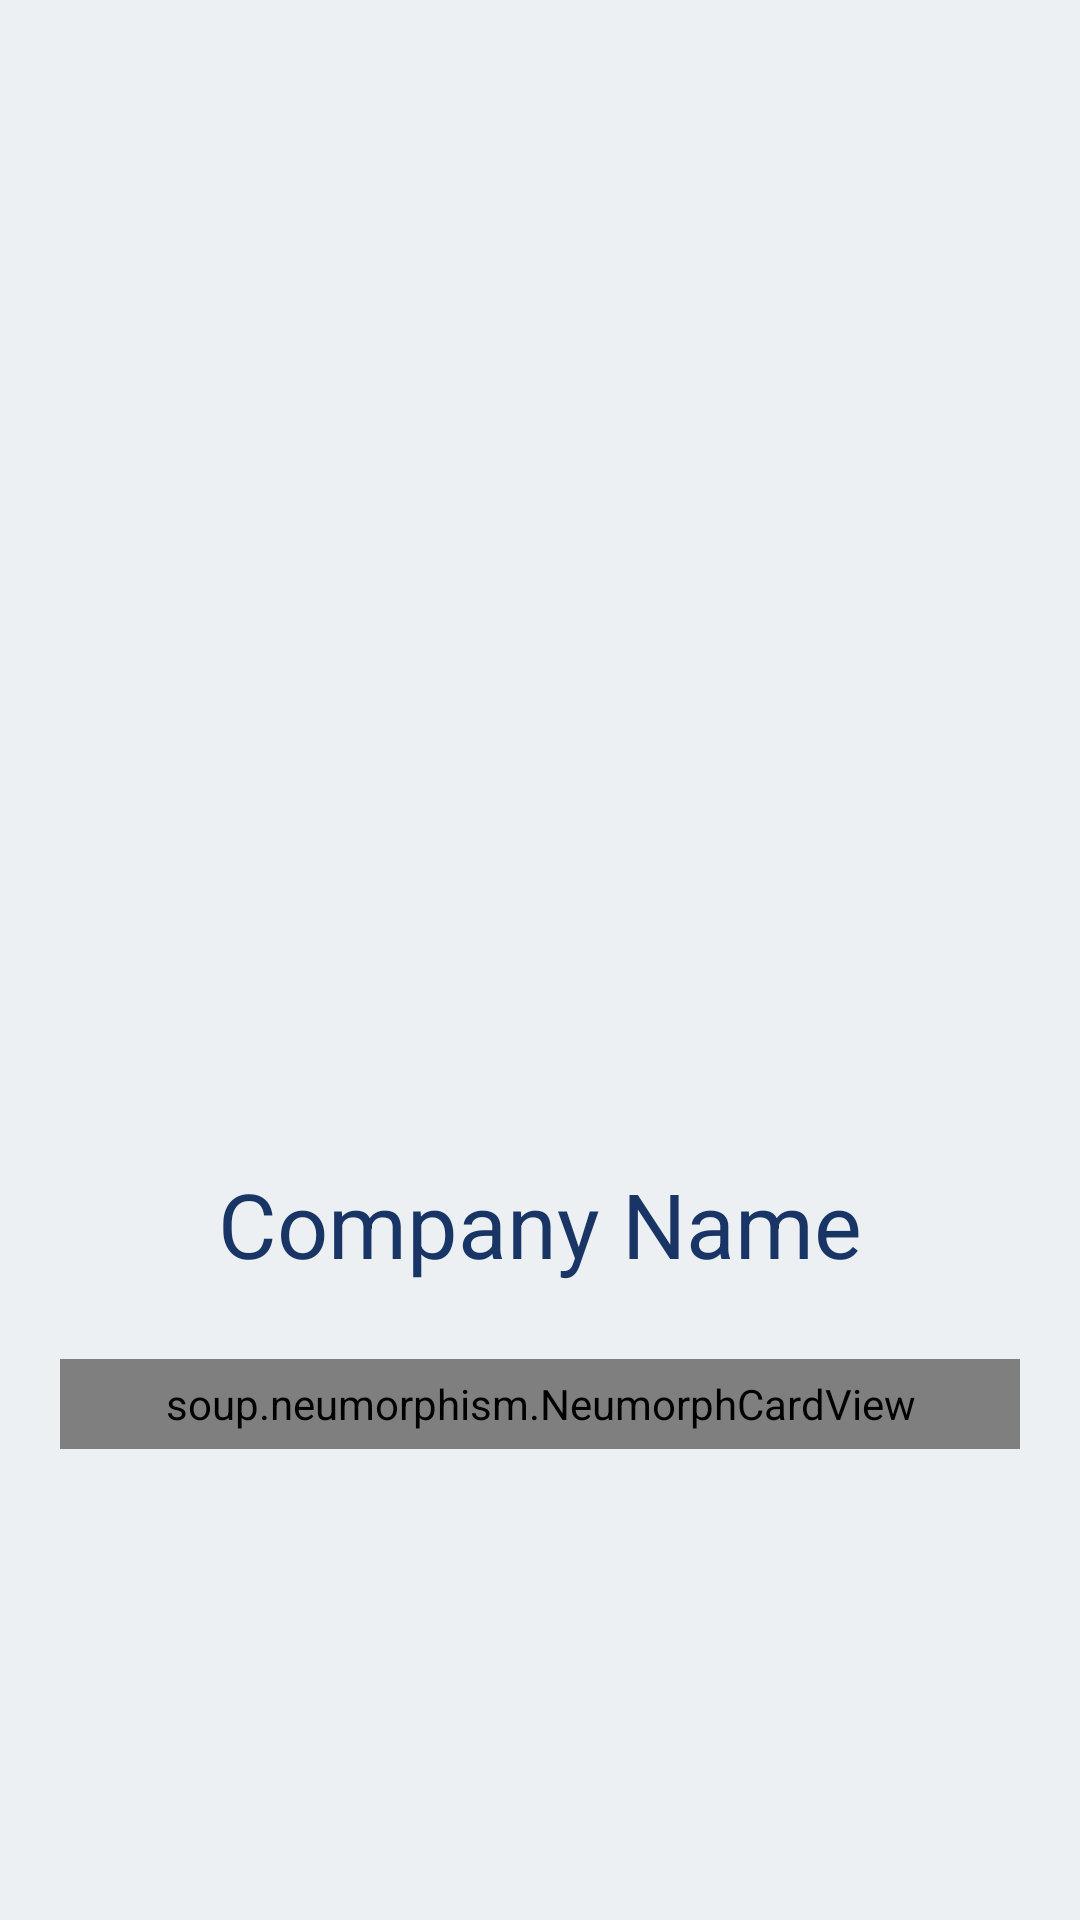

Android layout source for this screen:
<!-- AndroidManifest.xml: activity theme Theme.AppCompat.Light.NoActionBar -->
<!-- res/layout/activity_main.xml -->
<?xml version="1.0" encoding="utf-8"?>
<LinearLayout
    xmlns:android="http://schemas.android.com/apk/res/android"
    xmlns:app="http://schemas.android.com/apk/res-auto"
    xmlns:tools="http://schemas.android.com/tools"
    android:layout_width="match_parent"
    android:layout_height="match_parent"
    tools:context=".MainActivity"
    android:orientation="vertical"
    android:background="@color/light_background"
    android:gravity="center"
    android:padding="20dp">

    <ImageView

        android:layout_width="match_parent"
        android:layout_height="250dp"
        android:src="@drawable/ic_launcher_background"
        android:padding="25dp"
        android:transitionName="logo"/>

    <TextView
        android:layout_width="wrap_content"
        android:layout_height="wrap_content"
        android:textSize="30sp"
        android:gravity="center"
        android:text="@string/companyname"
        android:textColor="@color/text_color"
        android:layout_marginBottom="25dp"
        android:transitionName="companyName"/>
    <soup.neumorphism.NeumorphCardView
        android:layout_width="match_parent"
        android:layout_height="30dp">
        <ProgressBar
            android:id="@+id/pb_main"
            style="?android:attr/progressBarStyleHorizontal"
            android:layout_width="wrap_content"
            android:layout_height="wrap_content"
            android:indeterminate="false"
            android:max="100"
            android:paddingLeft="5dp"
            android:paddingRight="5dp"
            android:minHeight="30dp"
            android:minWidth="400dp"
            android:progress="1" />
    </soup.neumorphism.NeumorphCardView>

    <TextView
        android:id="@+id/tv_main"
        android:layout_width="match_parent"
        android:layout_height="wrap_content"
        android:gravity="center_horizontal"/>
</LinearLayout>
<!-- resources referenced by this layout -->
<resources>
  <color name="light_background">#ECF0F3</color>
  <color name="text_color">#193566</color>
  <string name="companyname">Company Name</string>
</resources>
